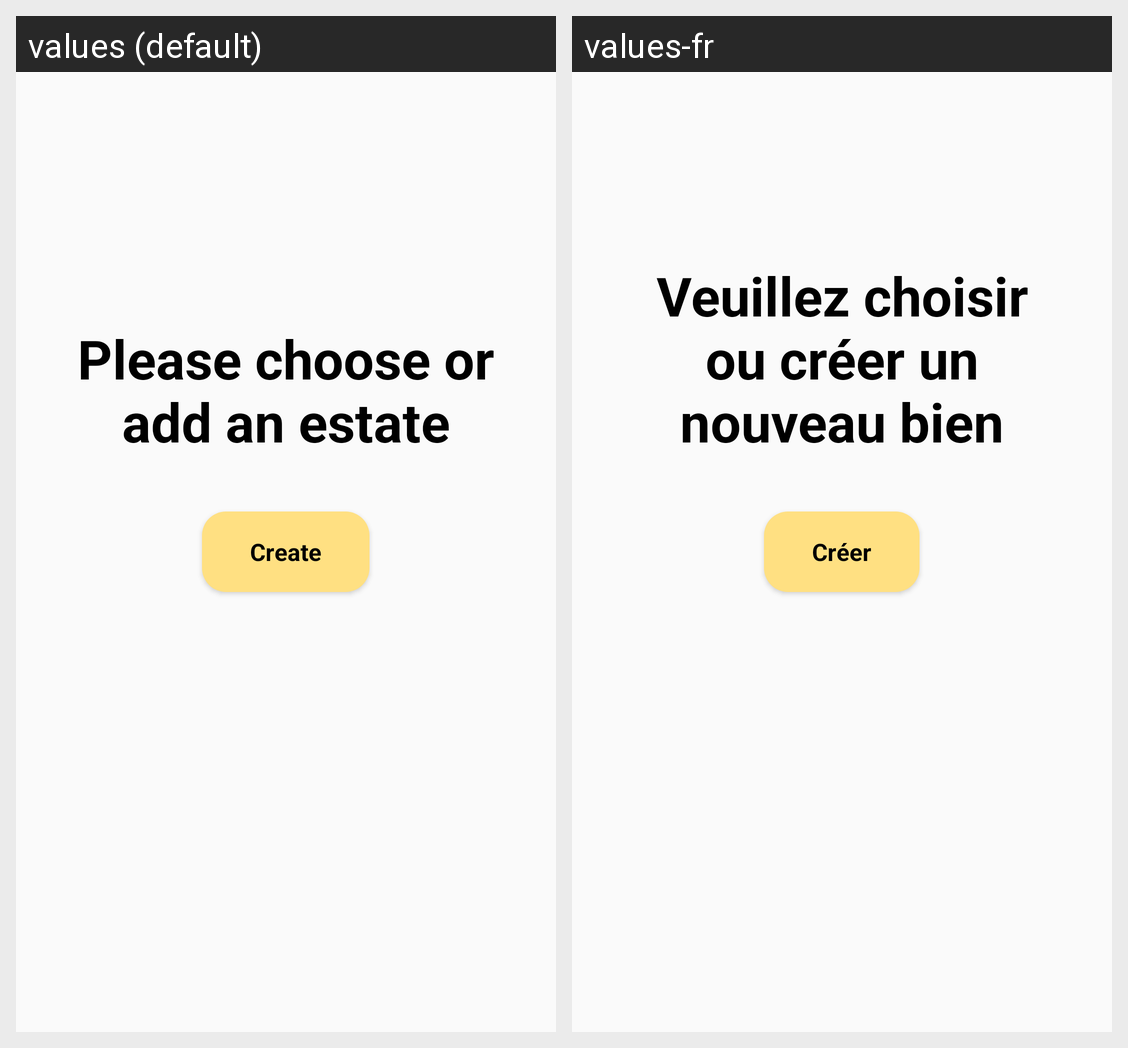

The same Android screen rendered under two of its app's locales, left to right. List the strings drawn on it with the default value and each locale's translation.
Android screen res/layout/fragment_empty_detail_fragment.xml rendered under 2 locales, left to right: values (default), values-fr. Device: Nexus 5 (rendered at 1080×1920; each locale shown at half size, 540×960, under a caption strip naming it); theme AppTheme.
Strings drawn on this screen, with the default value and each locale's value (text and hints the layout hard-codes, and strings that could not be matched under every locale, appear in the picture but are not listed):

estate_detail_empty_view_tablet
  values: Please choose or add an estate
  values-fr: Veuillez choisir ou créer un nouveau bien

empty_view_add_estate_cta
  values: Create
  values-fr: Créer
